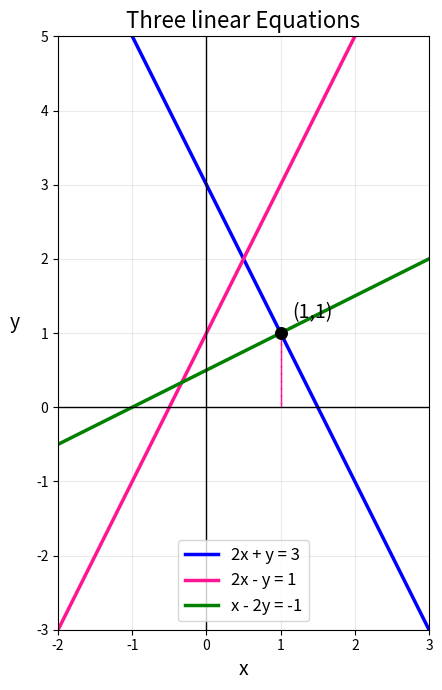

Reproduce this figure in Python.
import numpy as np
import matplotlib.pyplot as plt

#2x + y = 3     y = -2x + 3
#2x - y = 1     y = 2x + 1
# x - 2y = -1   y = (x + 1) / 2

#x값 범위: -2 ~ 3 사이에 500개 생성
x = np.linspace(-2, 3, 500)

y_eq1 = -2*x + 3
y_eq2 = 2*x + 1
y_eq3 = (x + 1) / 2

#그래프 생성
plt.figure(figsize=(8, 7))

#선 그래프
plt.plot(
    x, y_eq1, label='2x + y = 3', color = 'blue', linewidth=2.5
)

plt.plot(
    x, y_eq2, label='2x - y = 1', color = "deeppink", linewidth=2.5
)

plt.plot(
    x, y_eq3, label='x - 2y = -1', color = "green", linewidth=2.5
)

solution_x = 1
solution_y = 1

#점 그래프
plt.scatter(
    solution_x, solution_y,
    color="black",
    s=70,
    zorder=5
)

#주석 표시 함수
plt.annotate(
    "(1,1)",
    xy=(solution_x, solution_y),
    xytext=(1.15, 1.2),
    fontsize=14
)

#공통해를 나타내는 선 그리기
plt.plot(
    [solution_x, solution_y],
    [0, solution_y],
    color="deeppink",
    linestyle="--",
    linewidth=1
)

plt.plot(
    [solution_x, solution_y],
    [solution_x, 0],
    color="deeppink",
    linestyle="--",
    linewidth=1
)

#x축, y축 그리기
plt.axhline(0, color="black", linewidth=1)      #가로선
plt.axvline(0, color="black", linewidth=1)      #세로선

#그래프 범위 설정
plt.xlim(-2, 3)
plt.ylim(-3,5)
plt.xlabel("x", fontsize = 14)
plt.ylabel("y", fontsize = 14, rotation=0, labelpad=15)
plt.title("Three linear Equations", fontsize = 16)
plt.grid(alpha=0.25)
plt.legend(fontsize = 12)
plt.gca().set_aspect("equal", adjustable="box")

plt.tight_layout()
plt.show()
